Run: headless pygame with SDL's dummy video driver; simulated clock (each Clock.tick advances the game by its frame time, no real sleeping); random seed 0; keys injected as events and as key.get_pressed() state; no mouse input.
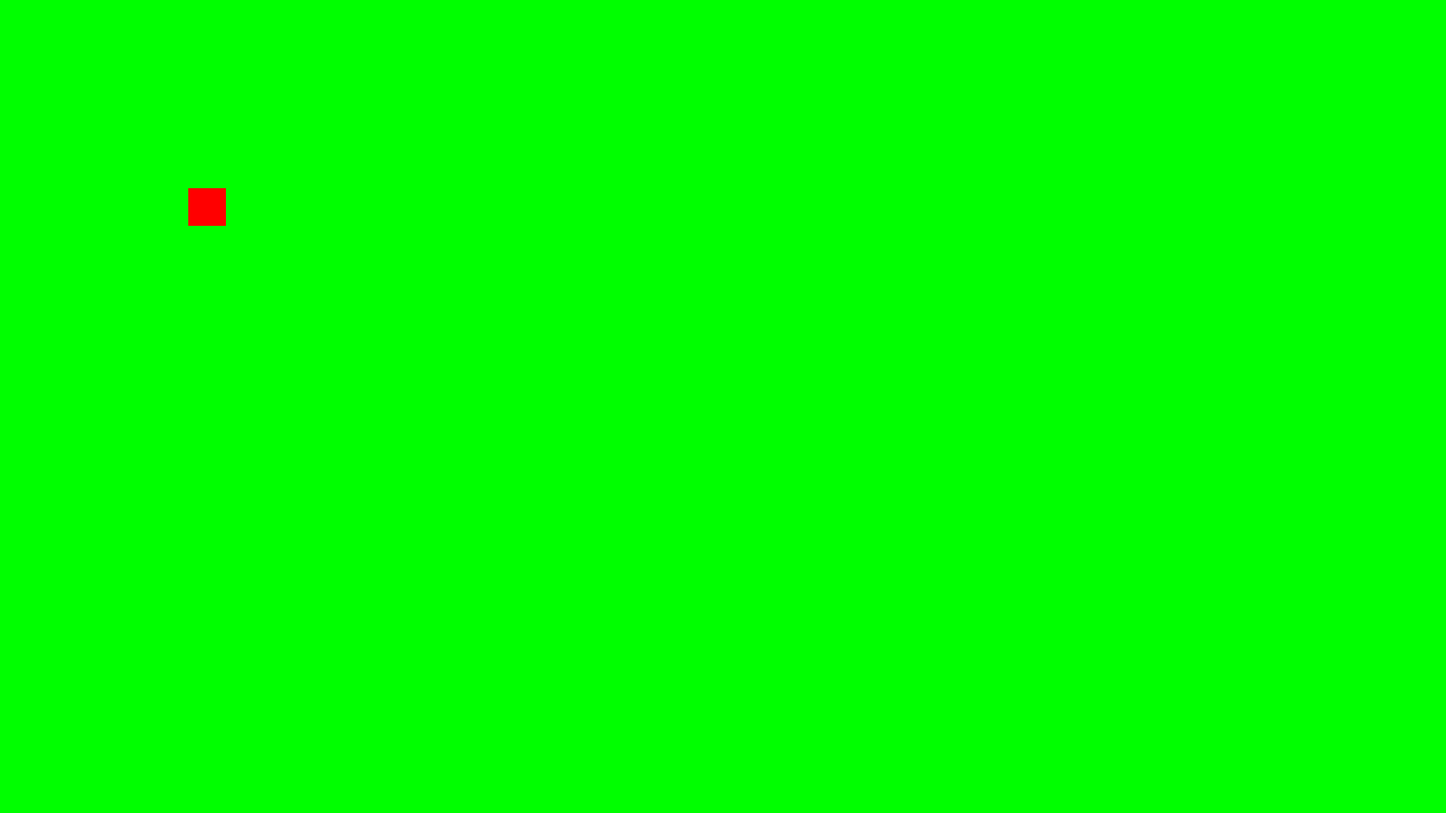
Frame 1 of 4 · flips 1–60 · no input
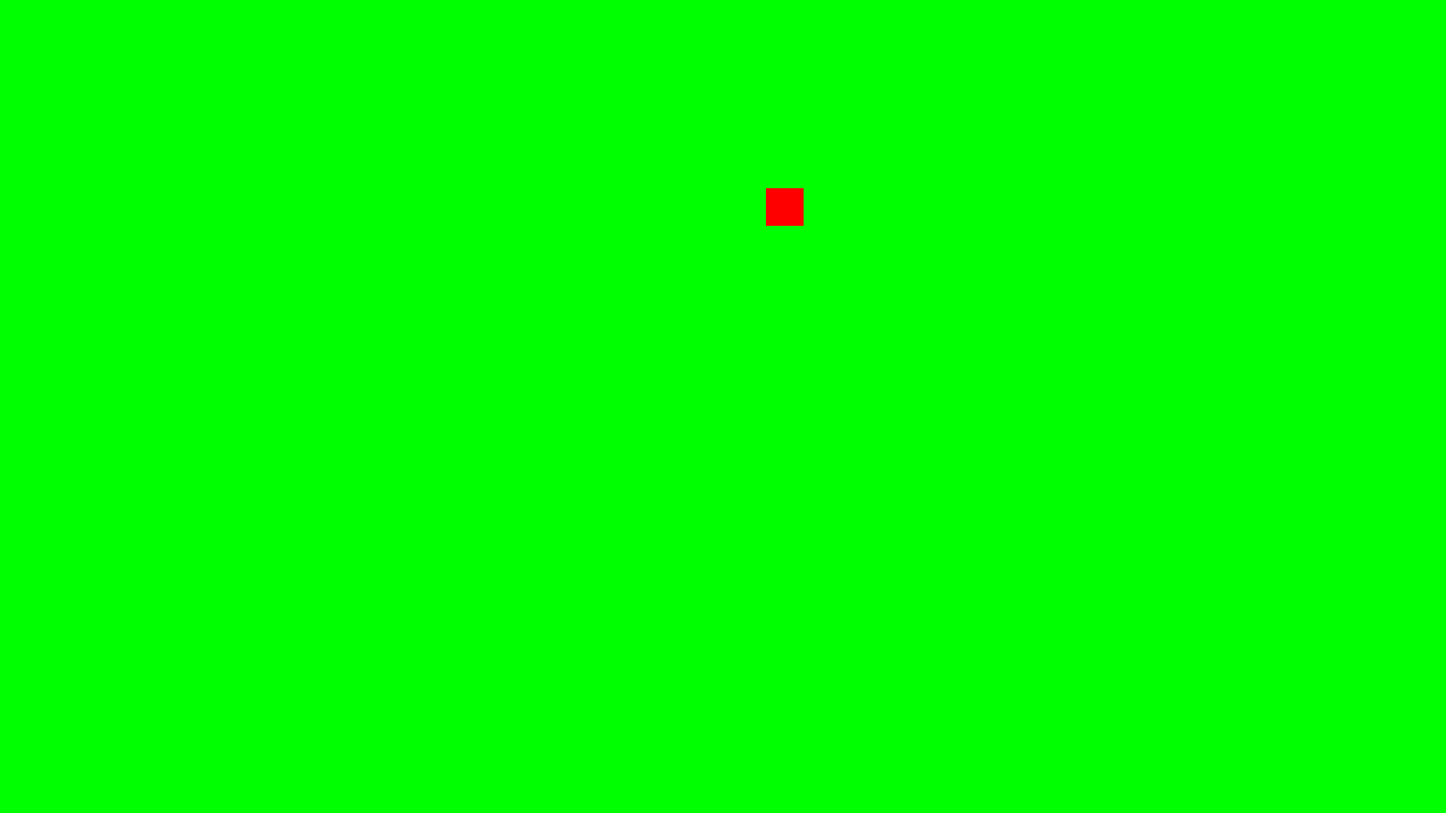
Frame 2 of 4 · flips 61–180 · tapped SPACE, RETURN · held RIGHT (→), D
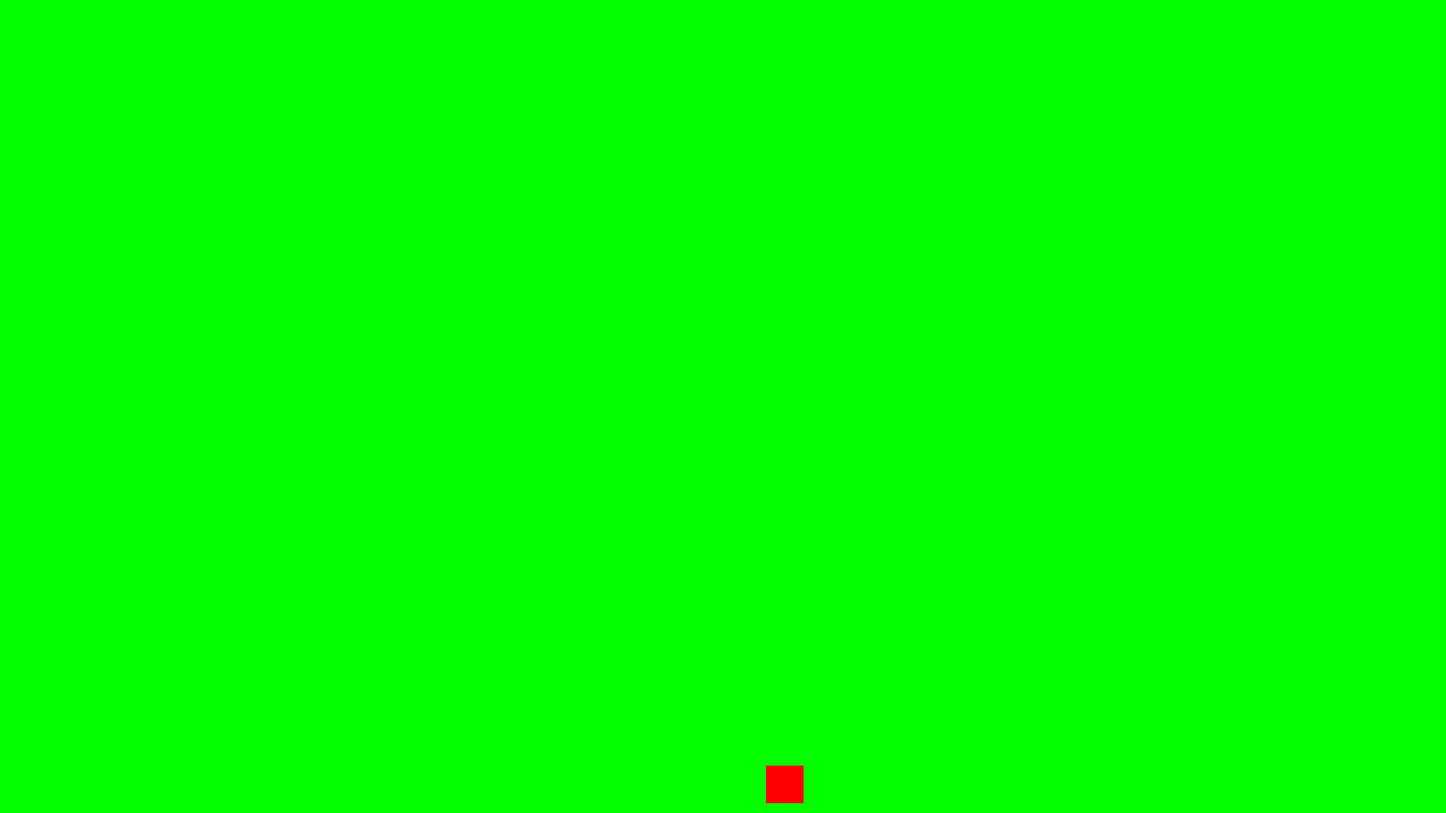
Frame 3 of 4 · flips 181–300 · held DOWN (↓), S
Frame 4 of 4 · flips 301–420 · held LEFT (←), A, UP (↑), W · screen unchanged from frame 3, image omitted

The pygame program that drew these frames:

import pygame
import math

# pygame setup
pygame.init()
screen = pygame.display.set_mode((1920, 1080))
pygame.display.set_caption("Bear's Fishing Empire")

clock = pygame.time.Clock()
running = True

fps = 120
clock = pygame.time.Clock()

# Player's caracteristics
## Coordinates 
x = 250
y = 250

##Size
width = 50
height = 50

# Speed
speed = 800

while running:
    # Calculate delta time (time since last frame)
    dt = clock.tick(fps) / 1000.0  # Convert milliseconds to seconds

    # poll for events
    # pygame.QUIT event means the user clicked X to close your window
    for event in pygame.event.get():
        if event.type == pygame.QUIT:
            running = False
        if event.type == pygame.KEYDOWN:
            if event.key == pygame.K_ESCAPE:
                running = False

    # fill the screen with a color to wipe away anything from last frame
    screen.fill("green")
    
    # Player's movements
    keys = pygame.key.get_pressed()
    
    # Initialize movement variables
    x_change = 0
    y_change = 0

    # Handle key inputs
    if keys[pygame.K_d]:
        x_change += 1   
    if keys[pygame.K_q]:
        x_change -= 1
    if keys[pygame.K_s]:
        y_change += 1
    if keys[pygame.K_z]:
        y_change -= 1

    # Normalize diagonal movement
    if x_change != 0 and y_change != 0:
        # Divide each component by sqrt(2) to normalize the vector
        x_change /= math.sqrt(2)
        y_change /= math.sqrt(2)

    # Update the position
    x += x_change * speed * dt
    y += y_change * speed * dt

    # RENDER YOUR GAME HERE
    pygame.draw.rect(screen,(255,0,0),(x,y,width,height))

    # flip() the display to put your work on screen
    pygame.display.flip()

    clock.tick(fps)  # limits FPS to 60

pygame.quit()
